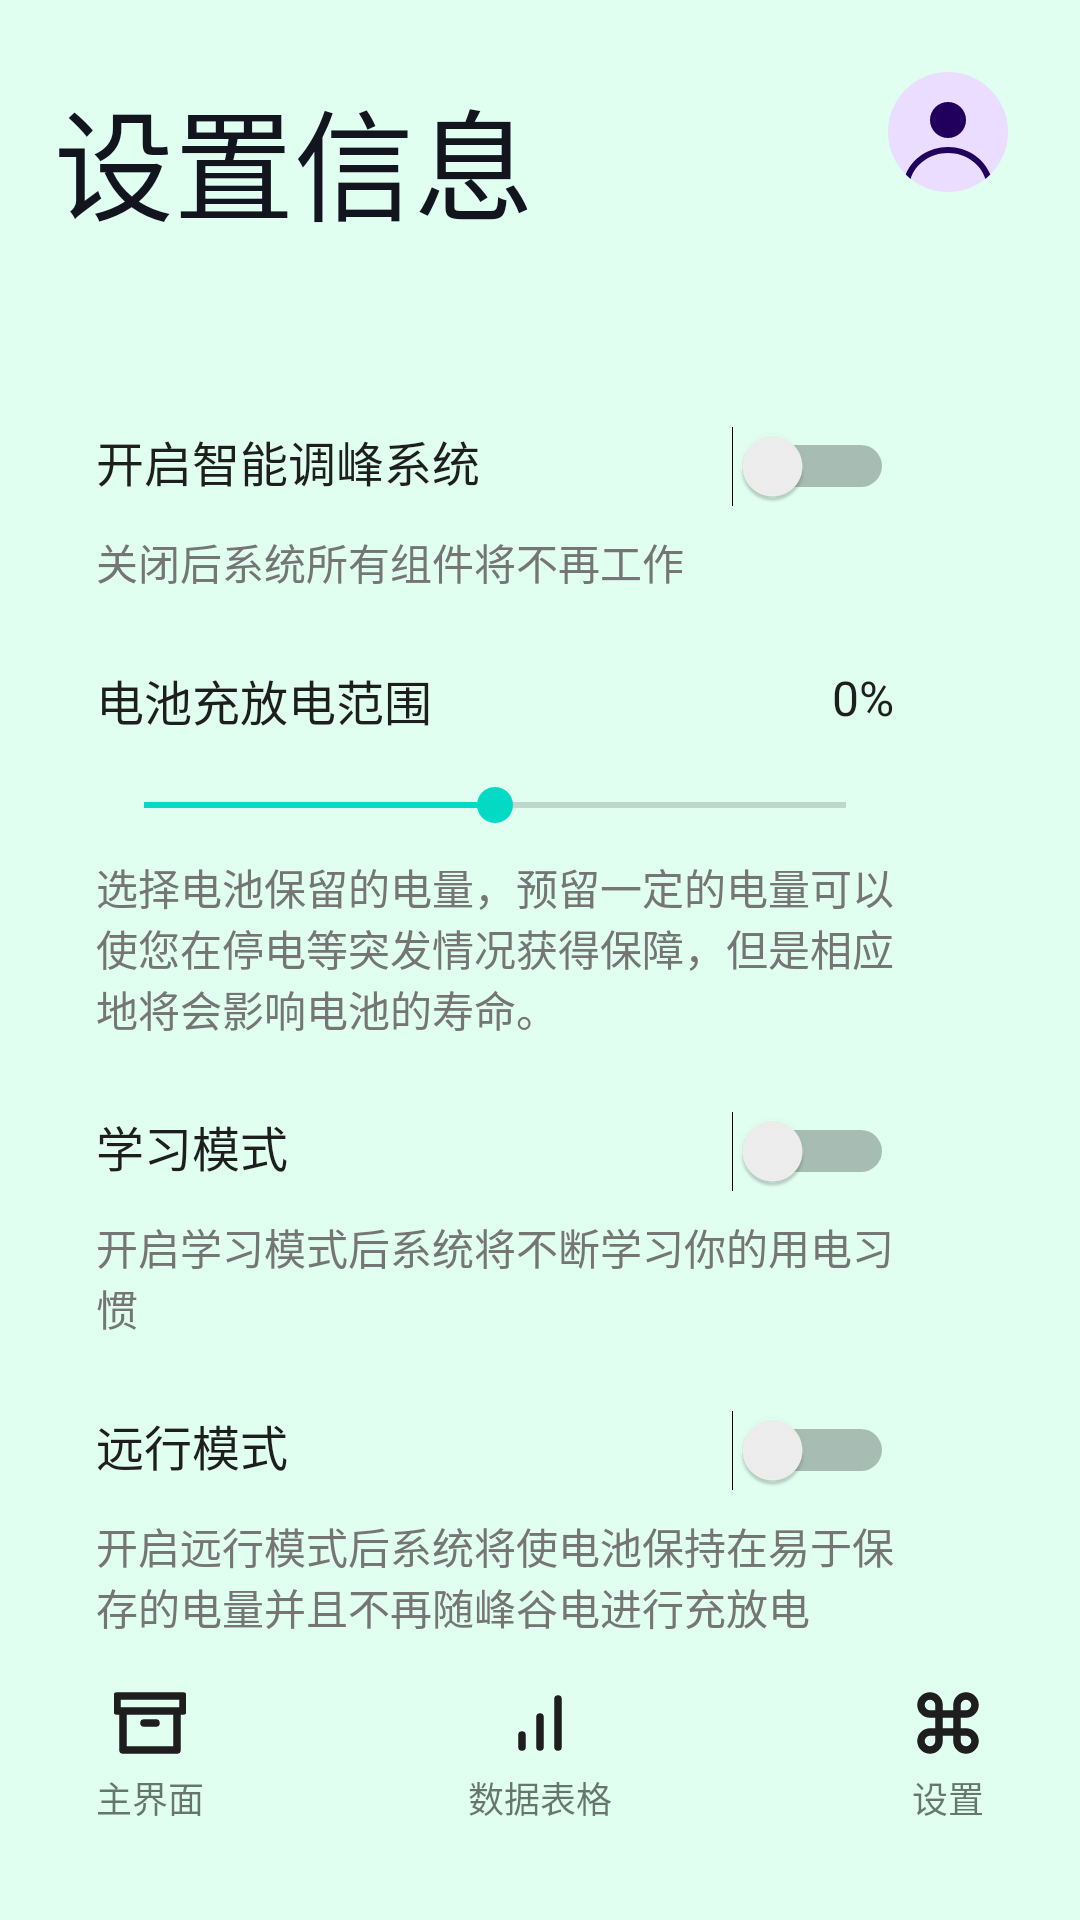

Here is an Android app screen rendered from its layout file. Give the layout XML and the strings, colors and styles it references.
<!-- AndroidManifest.xml: application theme AppTheme -->
<!-- res/layout/activity_settings.xml -->
<RelativeLayout xmlns:android="http://schemas.android.com/apk/res/android"
    xmlns:tools="http://schemas.android.com/tools"
    android:layout_width="match_parent"
    android:layout_height="match_parent"
    tools:context=".SettingsActivity"
    android:padding="16dp"
    android:background="#E1FFF1">

    
    <TextView
        android:id="@+id/primary_fon"
        android:layout_width="300dp"
        android:layout_height="53dp"
        android:layout_marginStart="2dp"
        android:layout_marginTop="8dp"
        android:fontFamily="@font/misans"
        android:gravity="top"
        android:text="设置信息"
        android:textAppearance="@style/primary_fon" />

    
    <RelativeLayout
        android:id="@+id/generic_ava"
        android:layout_width="40dp"
        android:layout_height="40dp"
        android:layout_marginTop="8dp"
        android:layout_marginEnd="8dp"
        android:background="@drawable/generic_ava"
        android:clipToOutline="true"
        android:layout_alignParentEnd="true"
        android:layout_alignParentTop="true">
    </RelativeLayout>

    

    <LinearLayout
        android:layout_width="match_parent"
        android:layout_height="wrap_content"
        android:layout_below="@+id/primary_fon"
        android:layout_alignParentEnd="true"
        android:layout_marginTop="33dp"
        android:layout_marginEnd="30dp"
        android:orientation="vertical"
        android:padding="16dp">

        
        <RelativeLayout
            android:layout_width="match_parent"
            android:layout_height="wrap_content"
            android:layout_marginTop="16dp">

            <TextView
                android:layout_width="wrap_content"
                android:layout_height="wrap_content"
                android:text="开启智能调峰系统"
                android:textColor="#1E1E1E"
                android:textSize="16sp" />

            <Switch
                android:id="@+id/switch_smart_peak"
                android:layout_width="wrap_content"
                android:layout_height="wrap_content"
                android:layout_alignParentEnd="true"
                android:checked="false" />

            <TextView
                android:layout_width="match_parent"
                android:layout_height="wrap_content"
                android:layout_below="@id/switch_smart_peak"
                android:layout_marginTop="8dp"
                android:text="关闭后系统所有组件将不再工作"
                android:textColor="#757575"
                android:textSize="14sp" />
        </RelativeLayout>

        
        <RelativeLayout
            android:layout_width="match_parent"
            android:layout_height="wrap_content"
            android:layout_marginTop="24dp">

            <TextView
                android:layout_width="wrap_content"
                android:layout_height="wrap_content"
                android:text="电池充放电范围"
                android:textColor="#1E1E1E"
                android:textSize="16sp" />

            <TextView
                android:id="@+id/tv_battery_range"
                android:layout_width="wrap_content"
                android:layout_height="wrap_content"
                android:layout_alignParentEnd="true"
                android:text="0%"
                android:textColor="#1E1E1E"
                android:textSize="16sp" />

            <SeekBar
                android:id="@+id/seekbar_battery_range"
                android:layout_width="match_parent"
                android:layout_height="wrap_content"
                android:layout_below="@id/tv_battery_range"
                android:layout_marginTop="16dp"
                android:max="100"
                android:progress="50" />

            <TextView
                android:layout_width="match_parent"
                android:layout_height="wrap_content"
                android:layout_below="@id/seekbar_battery_range"
                android:layout_marginTop="8dp"
                android:text="选择电池保留的电量，预留一定的电量可以使您在停电等突发情况获得保障，但是相应地将会影响电池的寿命。"
                android:textColor="#757575"
                android:textSize="14sp" />
        </RelativeLayout>

        
        <RelativeLayout
            android:layout_width="match_parent"
            android:layout_height="wrap_content"
            android:layout_marginTop="24dp">

            <TextView
                android:layout_width="wrap_content"
                android:layout_height="wrap_content"
                android:text="学习模式"
                android:textColor="#1E1E1E"
                android:textSize="16sp" />

            <Switch
                android:id="@+id/switch_learning_mode"
                android:layout_width="wrap_content"
                android:layout_height="wrap_content"
                android:layout_alignParentEnd="true"
                android:checked="false" />

            <TextView
                android:layout_width="match_parent"
                android:layout_height="wrap_content"
                android:layout_below="@id/switch_learning_mode"
                android:layout_marginTop="8dp"
                android:text="开启学习模式后系统将不断学习你的用电习惯"
                android:textColor="#757575"
                android:textSize="14sp" />
        </RelativeLayout>

        
        <RelativeLayout
            android:layout_width="match_parent"
            android:layout_height="wrap_content"
            android:layout_marginTop="24dp">

            <TextView
                android:layout_width="wrap_content"
                android:layout_height="wrap_content"
                android:text="远行模式"
                android:textColor="#1E1E1E"
                android:textSize="16sp" />

            <Switch
                android:id="@+id/switch_travel_mode"
                android:layout_width="wrap_content"
                android:layout_height="wrap_content"
                android:layout_alignParentEnd="true"
                android:checked="false" />

            <TextView
                android:layout_width="match_parent"
                android:layout_height="wrap_content"
                android:layout_below="@id/switch_travel_mode"
                android:layout_marginTop="8dp"
                android:text="开启远行模式后系统将使电池保持在易于保存的电量并且不再随峰谷电进行充放电"
                android:textColor="#757575"
                android:textSize="14sp" />
        </RelativeLayout>
    </LinearLayout>

    <RelativeLayout
        android:id="@+id/bottom_menu_bar"
        android:layout_width="match_parent"
        android:layout_height="wrap_content"
        android:layout_alignParentBottom="true"
        android:padding="16dp"
        android:background="#E1FFF1">

        <LinearLayout
            android:id="@+id/btn_chart"
            android:layout_width="wrap_content"
            android:layout_height="wrap_content"
            android:layout_alignParentStart="true"
            android:gravity="center"
            android:orientation="vertical">

            <ImageView
                android:layout_width="24dp"
                android:layout_height="24dp"
                android:background="@drawable/menumain"
                android:clipToOutline="true" />

            <TextView
                android:layout_width="wrap_content"
                android:layout_height="wrap_content"
                android:layout_marginTop="4dp"
                android:text="主界面"
                android:textSize="12sp" />
        </LinearLayout>

        <LinearLayout
            android:id="@+id/btn_settings"
            android:layout_width="wrap_content"
            android:layout_height="wrap_content"
            android:layout_alignParentEnd="true"
            android:gravity="center"
            android:orientation="vertical">

            <ImageView
                android:layout_width="24dp"
                android:layout_height="24dp"
                android:background="@drawable/menusetting"
                android:clipToOutline="true" />

            <TextView
                android:layout_width="wrap_content"
                android:layout_height="wrap_content"
                android:layout_marginTop="4dp"
                android:text="设置"
                android:textSize="12sp" />
        </LinearLayout>

        <LinearLayout
            android:id="@+id/btn_pic"
            android:layout_width="wrap_content"
            android:layout_height="wrap_content"
            android:layout_centerInParent="true"
            android:gravity="center"
            android:orientation="vertical">

            <ImageView
                android:layout_width="24dp"
                android:layout_height="24dp"
                android:background="@drawable/menupic"
                android:clipToOutline="true" />

            <TextView
                android:layout_width="wrap_content"
                android:layout_height="wrap_content"
                android:layout_marginTop="4dp"
                android:text="数据表格"
                android:textSize="12sp" />
        </LinearLayout>

    </RelativeLayout>

</RelativeLayout>
<!-- resources referenced by this layout -->
<resources>
  <!-- drawable generic_ava (drawable) -->
  <vector
      xmlns:android="http://schemas.android.com/apk/res/android"
      android:width="40dp"
      android:height="40dp"
      android:viewportWidth="40"
      android:viewportHeight="40">
  
      <group>
          
          <path
              android:pathData="M20,0c11.0457,0,20,8.9543,20,20s-8.9543,20-20,20S0,31.0457,0,20S8.9543,0,20,0z"
              android:fillColor="#EADDFF" />
  
          
          <path
              android:pathData="M26,16c0,3.3137-2.6863,6-6,6s-6-2.6863-6-6s2.6863-6,6-6S26,12.6863,26,16z M24,16
                              c0,2.2091-1.7909,4-4,4s-4-1.7909-4-4s1.7909-4,4-4S24,13.7909,24,16z"
              android:fillColor="#21005D" />
  
          
          <path
              android:pathData="M20,25c-6.4743,0-11.9908,3.8284-14.092,9.192c0.5119,0.5083,1.0512,0.9891,1.6154,1.44
                              c1.5648-4.9244,6.4735-8.6321,12.477-8.6321c6.0033,0,10.912,3.7077,12.4767,8.6321c0.5642-0.4509,1.1034-0.9317,1.6153-1.44
                              C31.991,28.8284,26.4746,25,20,25z"
              android:fillColor="#21005D" />
      </group>
  </vector>
  <!-- drawable menumain (drawable) -->
  <vector xmlns:android="http://schemas.android.com/apk/res/android"
      android:width="24dp"
      android:height="24dp"
      android:viewportWidth="24"
      android:viewportHeight="24">
      <path
          android:pathData="M21 8V21H3V8M10 12H14M1 3H23V8H1V3Z"
          android:strokeLineCap="round"
          android:strokeLineJoin="round"
          android:strokeWidth="2.5"
          android:strokeColor="#1E1E1E"/>
  </vector>
  <!-- drawable menupic (drawable) -->
  <vector xmlns:android="http://schemas.android.com/apk/res/android"
      android:width="24dp"
      android:height="24dp"
      android:viewportWidth="24"
      android:viewportHeight="24">
      <path
          android:pathData="M12,20V10M18,20V4M6,20V16"
          android:strokeLineCap="round"
          android:strokeLineJoin="round"
          android:strokeWidth="2.5"
          android:strokeColor="#1E1E1E"/>
  </vector>
  <!-- drawable menusetting (drawable) -->
  <vector xmlns:android="http://schemas.android.com/apk/res/android"
  android:width="24dp"
  android:height="24dp"
  android:viewportWidth="24"
  android:viewportHeight="24">
  <path
      android:pathData="M18,3C17.2044,3 16.4413,3.31607 15.8787,3.87868C15.3161,4.44129 15,5.20435 15,6V18C15,18.7956 15.3161,19.5587 15.8787,20.1213C16.4413,20.6839 17.2044,21 18,21C18.7956,21 19.5587,20.6839 20.1213,20.1213C20.6839,19.5587 21,18.7956 21,18C21,17.2044 20.6839,16.4413 20.1213,15.8787C19.5587,15.3161 18.7956,15 18,15H6C5.20435,15 4.44129,15.3161 3.87868,15.8787C3.31607,16.4413 3,17.2044 3,18C3,18.7956 3.31607,19.5587 3.87868,20.1213C4.44129,20.6839 5.20435,21 6,21C6.79565,21 7.55871,20.6839 8.12132,20.1213C8.68393,19.5587 9,18.7956 9,18V6C9,5.20435 8.68393,4.44129 8.12132,3.87868C7.55871,3.31607 6.79565,3 6,3C5.20435,3 4.44129,3.31607 3.87868,3.87868C3.31607,4.44129 3,5.20435 3,6C3,6.79565 3.31607,7.55871 3.87868,8.12132C4.44129,8.68393 5.20435,9 6,9H18C18.7956,9 19.5587,8.68393 20.1213,8.12132C20.6839,7.55871 21,6.79565 21,6C21,5.20435 20.6839,4.44129 20.1213,3.87868C19.5587,3.31607 18.7956,3 18,3Z"
      android:strokeLineCap="round"
      android:strokeLineJoin="round"
      android:strokeWidth="2.5"
      android:strokeColor="#1E1E1E"/>
  </vector>
  <style name="primary_fon">
          <item name="android:textSize">40sp</item>
          <item name="android:textColor">#12141E</item>
      </style>
  <style name="AppTheme" parent="Theme.AppCompat.Light.NoActionBar">
          
          <item name="colorPrimary">@color/colorPrimary</item>
          <item name="colorPrimaryDark">@color/colorPrimaryDark</item>
          <item name="colorAccent">@color/colorAccent</item>
      </style>
  <!-- not gathered from this repository: default colours our renderer supplied (Android Studio template values) -->
  <color name="colorPrimary">#FF6200EE</color>
  <color name="colorPrimaryDark">#FF3700B3</color>
  <color name="colorAccent">#FF03DAC5</color>
</resources>
